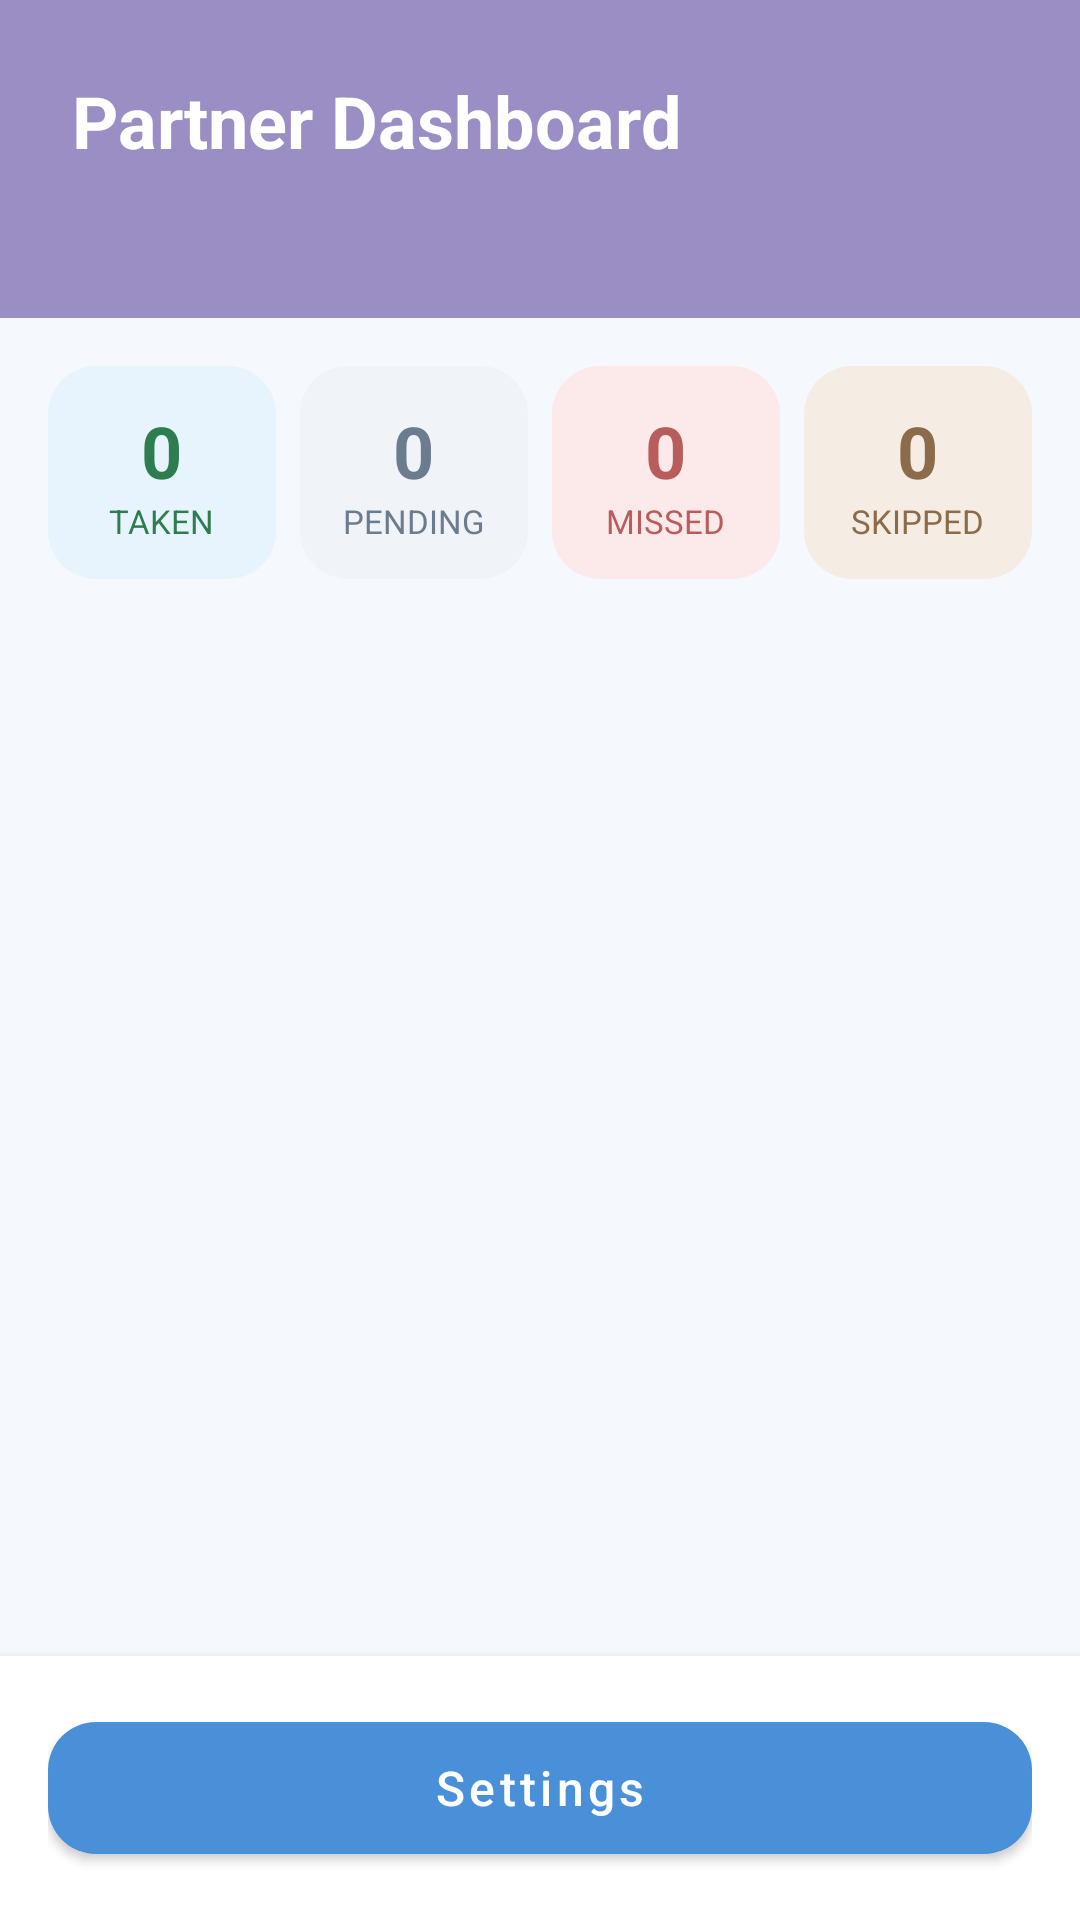

Write the Android layout XML for this screen, with the resource values it uses.
<!-- AndroidManifest.xml: application theme Theme.MediBuzz -->
<!-- res/layout/activity_partner_dashboard.xml -->
<?xml version="1.0" encoding="utf-8"?>
<androidx.constraintlayout.widget.ConstraintLayout
    xmlns:android="http://schemas.android.com/apk/res/android"
    xmlns:app="http://schemas.android.com/apk/res-auto"
    android:layout_width="match_parent"
    android:layout_height="match_parent"
    android:background="@color/background">

    <LinearLayout
        android:id="@+id/headerLayout"
        android:layout_width="match_parent"
        android:layout_height="wrap_content"
        android:background="@color/accent_purple"
        android:orientation="vertical"
        android:padding="24dp"
        app:layout_constraintTop_toTopOf="parent">

        <TextView
            android:layout_width="wrap_content"
            android:layout_height="wrap_content"
            android:text="@string/partner_dashboard_title"
            android:textColor="@color/white"
            android:textSize="24sp"
            android:textStyle="bold" />

        <TextView
            android:id="@+id/tvGreeting"
            android:layout_width="wrap_content"
            android:layout_height="wrap_content"
            android:layout_marginTop="4dp"
            android:textColor="@color/white"
            android:textSize="16sp" />
    </LinearLayout>

    <TextView
        android:id="@+id/tvSharingDisabled"
        android:layout_width="match_parent"
        android:layout_height="wrap_content"
        android:background="@color/status_skipped_bg"
        android:padding="12dp"
        android:text="@string/sharing_disabled_partner"
        android:textColor="@color/status_skipped"
        android:visibility="gone"
        app:layout_constraintTop_toBottomOf="@id/headerLayout" />

    <LinearLayout
        android:id="@+id/layoutSummary"
        android:layout_width="match_parent"
        android:layout_height="wrap_content"
        android:orientation="horizontal"
        android:padding="16dp"
        app:layout_constraintTop_toBottomOf="@id/tvSharingDisabled">

        <LinearLayout
            android:layout_width="0dp"
            android:layout_height="wrap_content"
            android:layout_weight="1"
            android:background="@drawable/bg_summary_taken"
            android:gravity="center"
            android:orientation="vertical"
            android:padding="12dp">

            <TextView
                android:id="@+id/tvSummaryTaken"
                android:layout_width="wrap_content"
                android:layout_height="wrap_content"
                android:text="0"
                android:textColor="@color/status_taken"
                android:textSize="24sp"
                android:textStyle="bold" />

            <TextView
                android:layout_width="wrap_content"
                android:layout_height="wrap_content"
                android:text="@string/status_taken"
                android:textColor="@color/status_taken"
                android:textSize="11sp" />
        </LinearLayout>

        <LinearLayout
            android:layout_width="0dp"
            android:layout_height="wrap_content"
            android:layout_marginStart="8dp"
            android:layout_weight="1"
            android:background="@drawable/bg_summary_pending"
            android:gravity="center"
            android:orientation="vertical"
            android:padding="12dp">

            <TextView
                android:id="@+id/tvSummaryPending"
                android:layout_width="wrap_content"
                android:layout_height="wrap_content"
                android:text="0"
                android:textColor="@color/status_pending"
                android:textSize="24sp"
                android:textStyle="bold" />

            <TextView
                android:layout_width="wrap_content"
                android:layout_height="wrap_content"
                android:text="@string/status_pending"
                android:textColor="@color/status_pending"
                android:textSize="11sp" />
        </LinearLayout>

        <LinearLayout
            android:layout_width="0dp"
            android:layout_height="wrap_content"
            android:layout_marginStart="8dp"
            android:layout_weight="1"
            android:background="@drawable/bg_summary_missed"
            android:gravity="center"
            android:orientation="vertical"
            android:padding="12dp">

            <TextView
                android:id="@+id/tvSummaryMissed"
                android:layout_width="wrap_content"
                android:layout_height="wrap_content"
                android:text="0"
                android:textColor="@color/status_missed"
                android:textSize="24sp"
                android:textStyle="bold" />

            <TextView
                android:layout_width="wrap_content"
                android:layout_height="wrap_content"
                android:text="@string/status_missed"
                android:textColor="@color/status_missed"
                android:textSize="11sp" />
        </LinearLayout>

        <LinearLayout
            android:layout_width="0dp"
            android:layout_height="wrap_content"
            android:layout_marginStart="8dp"
            android:layout_weight="1"
            android:background="@drawable/bg_summary_skipped"
            android:gravity="center"
            android:orientation="vertical"
            android:padding="12dp">

            <TextView
                android:id="@+id/tvSummarySkipped"
                android:layout_width="wrap_content"
                android:layout_height="wrap_content"
                android:text="0"
                android:textColor="@color/status_skipped"
                android:textSize="24sp"
                android:textStyle="bold" />

            <TextView
                android:layout_width="wrap_content"
                android:layout_height="wrap_content"
                android:text="@string/status_skipped"
                android:textColor="@color/status_skipped"
                android:textSize="11sp" />
        </LinearLayout>
    </LinearLayout>

    <androidx.recyclerview.widget.RecyclerView
        android:id="@+id/rvPartnerStatus"
        android:layout_width="match_parent"
        android:layout_height="0dp"
        android:clipToPadding="false"
        android:padding="16dp"
        app:layout_constraintBottom_toTopOf="@id/bottomBar"
        app:layout_constraintTop_toBottomOf="@id/layoutSummary" />

    <TextView
        android:id="@+id/tvEmptyState"
        android:layout_width="wrap_content"
        android:layout_height="wrap_content"
        android:gravity="center"
        android:padding="32dp"
        android:textColor="@color/text_secondary"
        android:textSize="16sp"
        android:visibility="gone"
        app:layout_constraintBottom_toTopOf="@id/bottomBar"
        app:layout_constraintEnd_toEndOf="parent"
        app:layout_constraintStart_toStartOf="parent"
        app:layout_constraintTop_toBottomOf="@id/layoutSummary" />

    <LinearLayout
        android:id="@+id/bottomBar"
        android:layout_width="match_parent"
        android:layout_height="wrap_content"
        android:background="@color/card_background"
        android:elevation="4dp"
        android:orientation="horizontal"
        android:padding="16dp"
        app:layout_constraintBottom_toBottomOf="parent">

        <com.google.android.material.button.MaterialButton
            android:id="@+id/btnReconnect"
            style="@style/MediBuzz.Button.Secondary"
            android:layout_width="0dp"
            android:layout_height="wrap_content"
            android:layout_marginEnd="8dp"
            android:layout_weight="1"
            android:text="@string/connect_partner"
            android:visibility="gone" />

        <com.google.android.material.button.MaterialButton
            android:id="@+id/btnSettings"
            style="@style/MediBuzz.Button.Primary"
            android:layout_width="0dp"
            android:layout_height="wrap_content"
            android:layout_weight="1"
            android:text="@string/settings" />
    </LinearLayout>

</androidx.constraintlayout.widget.ConstraintLayout>
<!-- resources referenced by this layout -->
<resources>
  <color name="accent_purple">#9B8EC4</color>
  <color name="background">#F5F8FC</color>
  <color name="card_background">#FFFFFF</color>
  <color name="status_missed">#B85C5C</color>
  <color name="status_pending">#6B7C8F</color>
  <color name="status_skipped">#8B6B4A</color>
  <color name="status_skipped_bg">#F5EDE3</color>
  <color name="status_taken">#2E7D4F</color>
  <color name="text_secondary">#6B7C8F</color>
  <color name="white">#FFFFFF</color>
  <!-- drawable bg_summary_missed (drawable) -->
  <?xml version="1.0" encoding="utf-8"?>
  <shape xmlns:android="http://schemas.android.com/apk/res/android"
      android:shape="rectangle">
      <corners android:radius="16dp" />
      <solid android:color="@color/status_missed_bg" />
  </shape>
  <!-- drawable bg_summary_pending (drawable) -->
  <?xml version="1.0" encoding="utf-8"?>
  <shape xmlns:android="http://schemas.android.com/apk/res/android"
      android:shape="rectangle">
      <corners android:radius="16dp" />
      <solid android:color="@color/status_pending_bg" />
  </shape>
  <!-- drawable bg_summary_skipped (drawable) -->
  <?xml version="1.0" encoding="utf-8"?>
  <shape xmlns:android="http://schemas.android.com/apk/res/android"
      android:shape="rectangle">
      <corners android:radius="16dp" />
      <solid android:color="@color/status_skipped_bg" />
  </shape>
  <!-- drawable bg_summary_taken (drawable) -->
  <?xml version="1.0" encoding="utf-8"?>
  <shape xmlns:android="http://schemas.android.com/apk/res/android"
      android:shape="rectangle">
      <corners android:radius="16dp" />
      <solid android:color="@color/primary_blue_light" />
  </shape>
  <string name="connect_partner">Connect Partner</string>
  <string name="partner_dashboard_title">Partner Dashboard</string>
  <string name="settings">Settings</string>
  <string name="sharing_disabled_partner">Sharing is currently disabled by the medicine user.</string>
  <string name="status_missed">MISSED</string>
  <string name="status_pending">PENDING</string>
  <string name="status_skipped">SKIPPED</string>
  <string name="status_taken">TAKEN</string>
  <style name="MediBuzz.Button.Primary" parent="Widget.MaterialComponents.Button">
          <item name="android:textSize">16sp</item>
          <item name="android:textAllCaps">false</item>
          <item name="cornerRadius">16dp</item>
          <item name="android:minHeight">56dp</item>
          <item name="backgroundTint">@color/primary_blue</item>
      </style>
  <style name="MediBuzz.Button.Secondary" parent="Widget.MaterialComponents.Button.OutlinedButton">
          <item name="android:textSize">16sp</item>
          <item name="android:textAllCaps">false</item>
          <item name="cornerRadius">16dp</item>
          <item name="android:minHeight">56dp</item>
          <item name="strokeColor">@color/primary_blue</item>
          <item name="android:textColor">@color/primary_blue</item>
      </style>
  <style name="Theme.MediBuzz" parent="Theme.Material3.DayNight.NoActionBar">
          
          <item name="colorPrimary">@color/primary_blue</item>
          <item name="colorPrimaryVariant">@color/primary_blue_dark</item>
          <item name="colorOnPrimary">@color/white</item>
          <item name="colorSecondary">@color/accent_green</item>
          <item name="colorOnSecondary">@color/white</item>
          <item name="android:statusBarColor">@color/primary_blue</item>
          <item name="android:windowBackground">@color/background</item>
  
          
      </style>
  <color name="status_missed_bg">#FCEAEA</color>
  <color name="status_pending_bg">#F0F4F8</color>
  <color name="primary_blue_light">#E8F4FD</color>
  <color name="primary_blue">#4A90D9</color>
  <color name="primary_blue_dark">#357ABD</color>
  <color name="accent_green">#5CB87A</color>
</resources>
